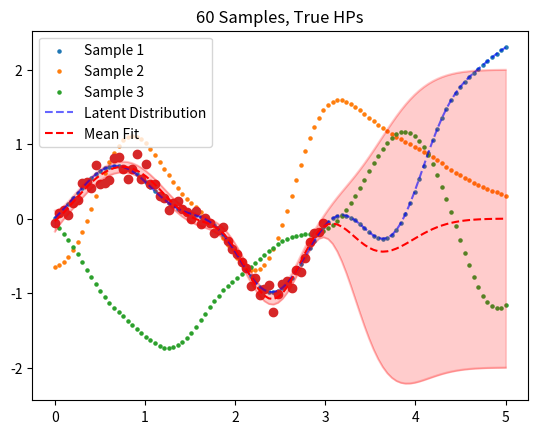

The script that saved this image: (Note: this script raises an exception after producing the figure.)
# -*- coding: utf-8 -*-
"""
Created on Mon Jul  7 13:19:48 2025

[redacted]
"""

import scipy as sp
import numpy as np
import matplotlib.pyplot as plt
import random as rd
import time

SEED = 151735984
rd.seed(SEED)
np.random.seed(seed=SEED)

def kernel(x1,x2,l=1):
    # RBF kernel with variance 1
    temp = -(np.abs(x1-x2)**2)/(2*(l**2))
    return np.exp(temp)

def x(index,xmin,xmax,N):
    # i should just use linspace
    temp = xmin
    temp += index*((xmax-xmin)/(N-1))
    return temp

def gram(xmin,xmax,N,l=1):
    # make the kernel matrix
    # though K(.,.,.) makes this obsolete?
    temp = np.zeros((N,N))
    for i in range(0,N):
        for j in range(0,N):
            temp[i,j] = kernel(x(i,xmin,xmax,N),x(j,xmin,xmax,N),l)
    return temp

def sample(xmin,xmax,N,l=1):
    # assuming zero-mean, take samples.
    covs = gram(xmin,xmax,N,l)
    sample = sp.stats.multivariate_normal.rvs(mean=None,cov=covs)
    return sample

def K(X1,X2,l):
    # X1 and X2 are tuples,
    # find K-matrix.
    N1 = len(X1) # rows
    N2 = len(X2) # columns
    temp = np.zeros((N1,N2))
    for i in range(0,N1):
        for j in range(0,N2):
            temp[i,j] = kernel(X1[i],X2[j],l)
    return temp

def GP(x_ob,y_ob,xs,fs,hyps):
    N = len(x_ob)
    # means:
    rmeans = np.dot((K(xs,x_ob,hyps[0]) @ np.linalg.inv(K(x_ob,x_ob,hyps[0])
                - (hyps[1]*np.identity(N)))),y_ob)
    # and the covariances:
    rcovs = K(xs,xs,hyps[0]) - ((K(xs,x_ob,hyps[0]) @ 
                np.linalg.inv(K(x_ob,x_ob,hyps[0]) 
                    + (hyps[1]*np.identity(N)))) @ K(x_ob,xs,hyps[0]))
    # plot latents.
    plt.plot(xs,fs,'b--',alpha=0.6,label='Latent Distribution')
    plt.scatter(x_ob,y_ob)
    # plot fit.
    plt.plot(xs,rmeans,'r--',label='Mean Fit')
    # errors?
    sigmas = np.sqrt(np.diag(rcovs))
    plt.plot(xs,rmeans+2*sigmas,'r',alpha=0.2)
    plt.plot(xs,rmeans-2*sigmas,'r',alpha=0.2)
    plt.fill_between(xs, rmeans+2*sigmas, rmeans-2*sigmas,color='r',alpha=0.2)
    plt.legend()
    # save it
    plt.title(str(N) + ' Samples, Guessed HPs')
    #plt.savefig('hp_fitted.pdf')
    plt.show()
    return 0

# draw from GP:
xmin = 0
xmax = 5
scale = 0.5
N = 100

# take the samples
sample1 = sample(xmin,xmax,N,scale)
sample2 = sample(xmin,xmax,N,scale)
sample3 = sample(xmin,xmax,N,scale)

# plot.
xs = np.linspace(xmin,xmax,N)
plt.scatter(xs,sample1,s=5,label='Sample 1')
plt.scatter(xs,sample2,s=5,label='Sample 2')
plt.scatter(xs,sample3,s=5,label='Sample 3')
plt.legend()
plt.show()
    
# now, let us take a subset of one of these samples...
# and perform GP regression!

# make a random mask, but distribute the points over the domain
rands = np.zeros(N,dtype=bool)
N_obs = 60
divs = int(np.floor(N/N_obs))
for i in range(0,N_obs):
    rands[rd.randint(i*divs,(i+1)*divs-1)] = True

# this is our observation
pure_y = sample1[rands]
obs_x = xs[rands]
# add some random noise, variance=0.01
var = 0.01
noise = sp.stats.norm.rvs(loc=0,scale=np.sqrt(var),size=N_obs)
obs_y = pure_y + noise
# plot it
plt.plot(xs,sample1,'b--',alpha=0.6,label='Latent Distribution')
plt.scatter(obs_x,obs_y)

# measure comp. time:
begin = time.time()

# now, we want to perform regression on these observations.
# using the method derived in the paper

# the mean for point x' will be given as:
# K(x',x)[K(x,x) + var*I]^-1 y

reg_means = np.dot((K(xs,obs_x,scale) @ np.linalg.inv(K(obs_x,obs_x,scale)
            - (var*np.identity(N_obs)))),obs_y)

# and the covariances:
# K(x',x') - K(x',x) [K(x,x) + var*I]^-1 K(x,x')
reg_covs = K(xs,xs,scale) - ((K(xs,obs_x,scale) @ 
            np.linalg.inv(K(obs_x,obs_x,scale) 
                + (var*np.identity(N_obs)))) @ K(obs_x,xs,scale))


# finish measurement
end = time.time()
elap = end-begin
print("Time elapsed:",elap)


# now, let us plot our prediction
# just use the means.
plt.plot(xs,reg_means,'r--',label='Mean Fit')
# errors?
sigmas = np.sqrt(np.diag(reg_covs))
plt.plot(xs,reg_means+2*sigmas,'r',alpha=0.2)
plt.plot(xs,reg_means-2*sigmas,'r',alpha=0.2)
plt.fill_between(xs, reg_means+2*sigmas, reg_means-2*sigmas,color='r',alpha=0.2)
plt.legend()
# save it
plt.title(str(N_obs) + ' Samples, True HPs')
# plt.savefig(str(N_obs)+'sample_fit.pdf')
#plt.savefig('hp_known.pdf')
plt.show()

# CHECK FOR PROGRESSION
check = input('Proceed to HP estimation?')
if check == 'y':
    # likelihood maximisation?
    def loglik(hyps):
        Ky = K(obs_x,obs_x,hyps[0]) + ((hyps[1]**2)*np.identity(N_obs))
        temp = (0.5*np.dot(obs_y,np.linalg.inv(Ky) @ obs_y)) + (0.5*np.log(np.linalg.det(Ky)))
        return temp
    # here, hyps ~ [scale,variance]
    # now, should we try to minimise this?
    # initial guess:
    h0 = np.array([1,0.1])
    res = sp.optimize.minimize(loglik,h0,method='nelder-mead')
    res.x[1] = res.x[1]**2
    print(res.x)
    GP(obs_x,obs_y,xs,sample1,res.x)
    
    # plotting hyperparameter contours
    
    varis = np.linspace(res.x[1]/2,res.x[1]*2,num=50)
    scales = np.linspace(res.x[0]/2,res.x[0]*2,num=50)
    
    X,Y = np.meshgrid(varis,scales)
    
    liks = np.zeros((50,50))
    for i in range(0,50):
        for j in range(0,50):
            liks[i,j] = loglik(np.array([scales[i],np.sqrt(varis[j])]))
    
    plt.contourf(X,Y,liks)
    plt.colorbar()
    plt.scatter(res.x[1],res.x[0],marker='x',c='r')
    plt.xlabel('Noise Variance')
    plt.ylabel('Length Scale')
    #plt.savefig('hp_contours.pdf')
    plt.show()
